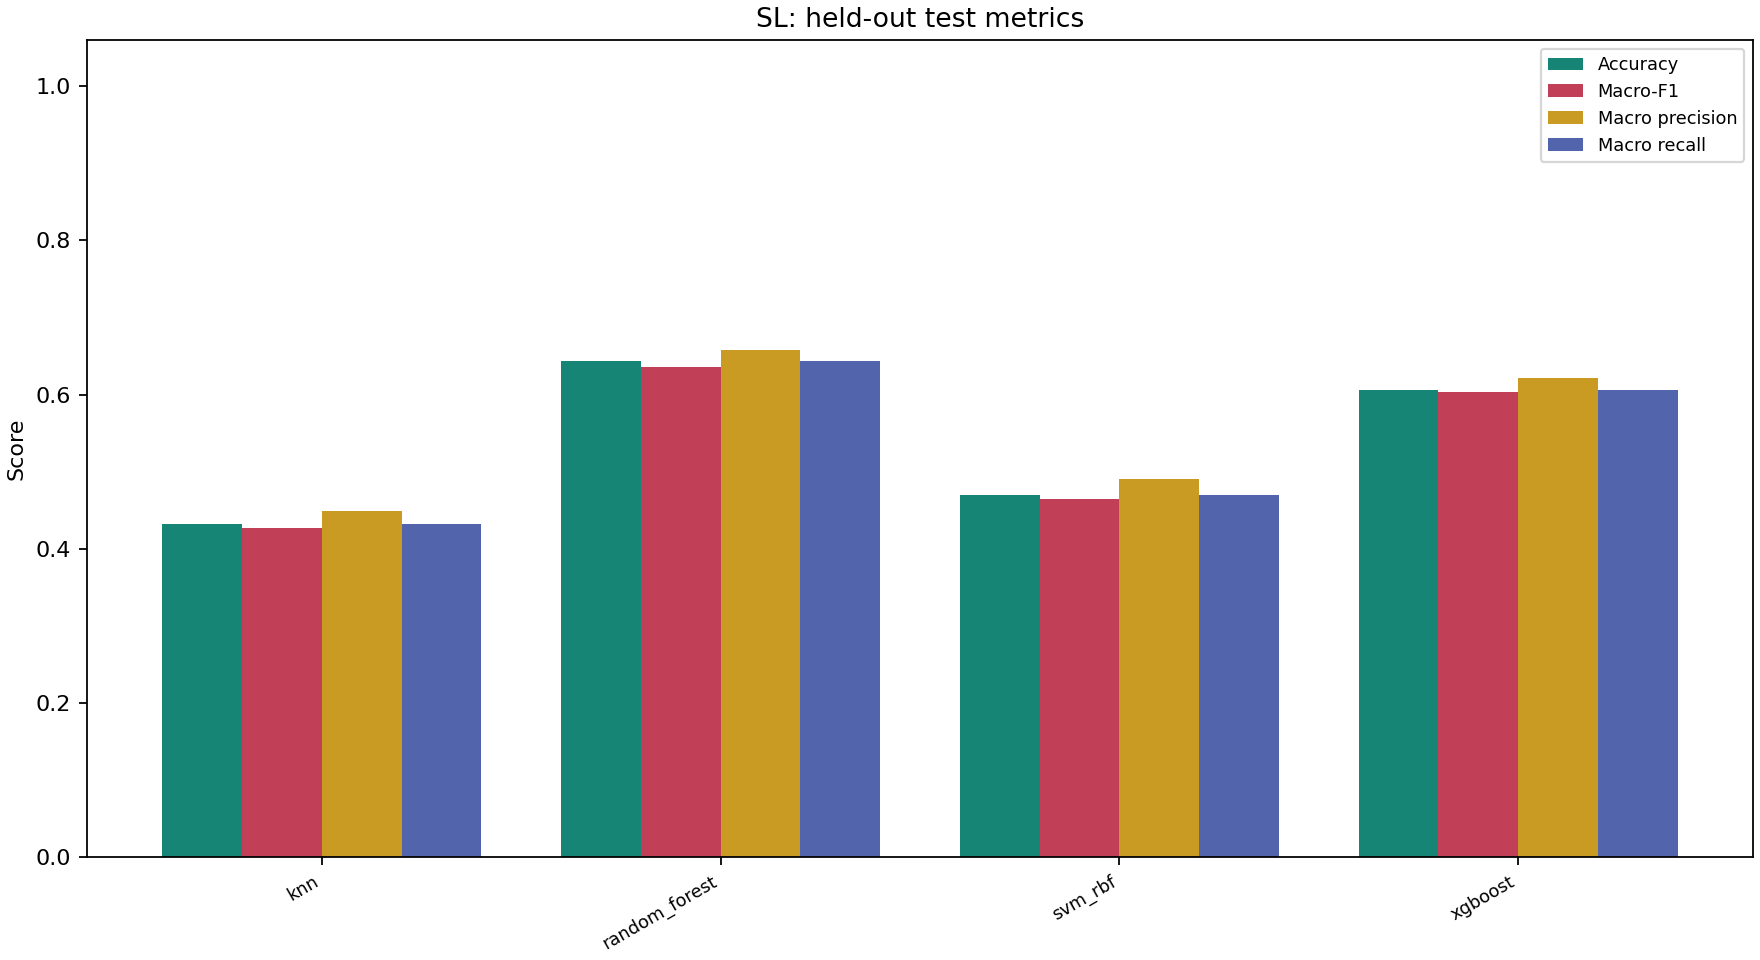

The data file committed next to this chart (first rows):
family, model, samples, accuracy, precision_macro, recall_macro, f1_macro
SL, knn, 132, 0.4318, 0.4487, 0.4318, 0.4265
SL, random_forest, 132, 0.6439, 0.6582, 0.6439, 0.6355
SL, svm_rbf, 132, 0.4697, 0.4908, 0.4697, 0.4643
SL, xgboost, 132, 0.6061, 0.6211, 0.6061, 0.6038
